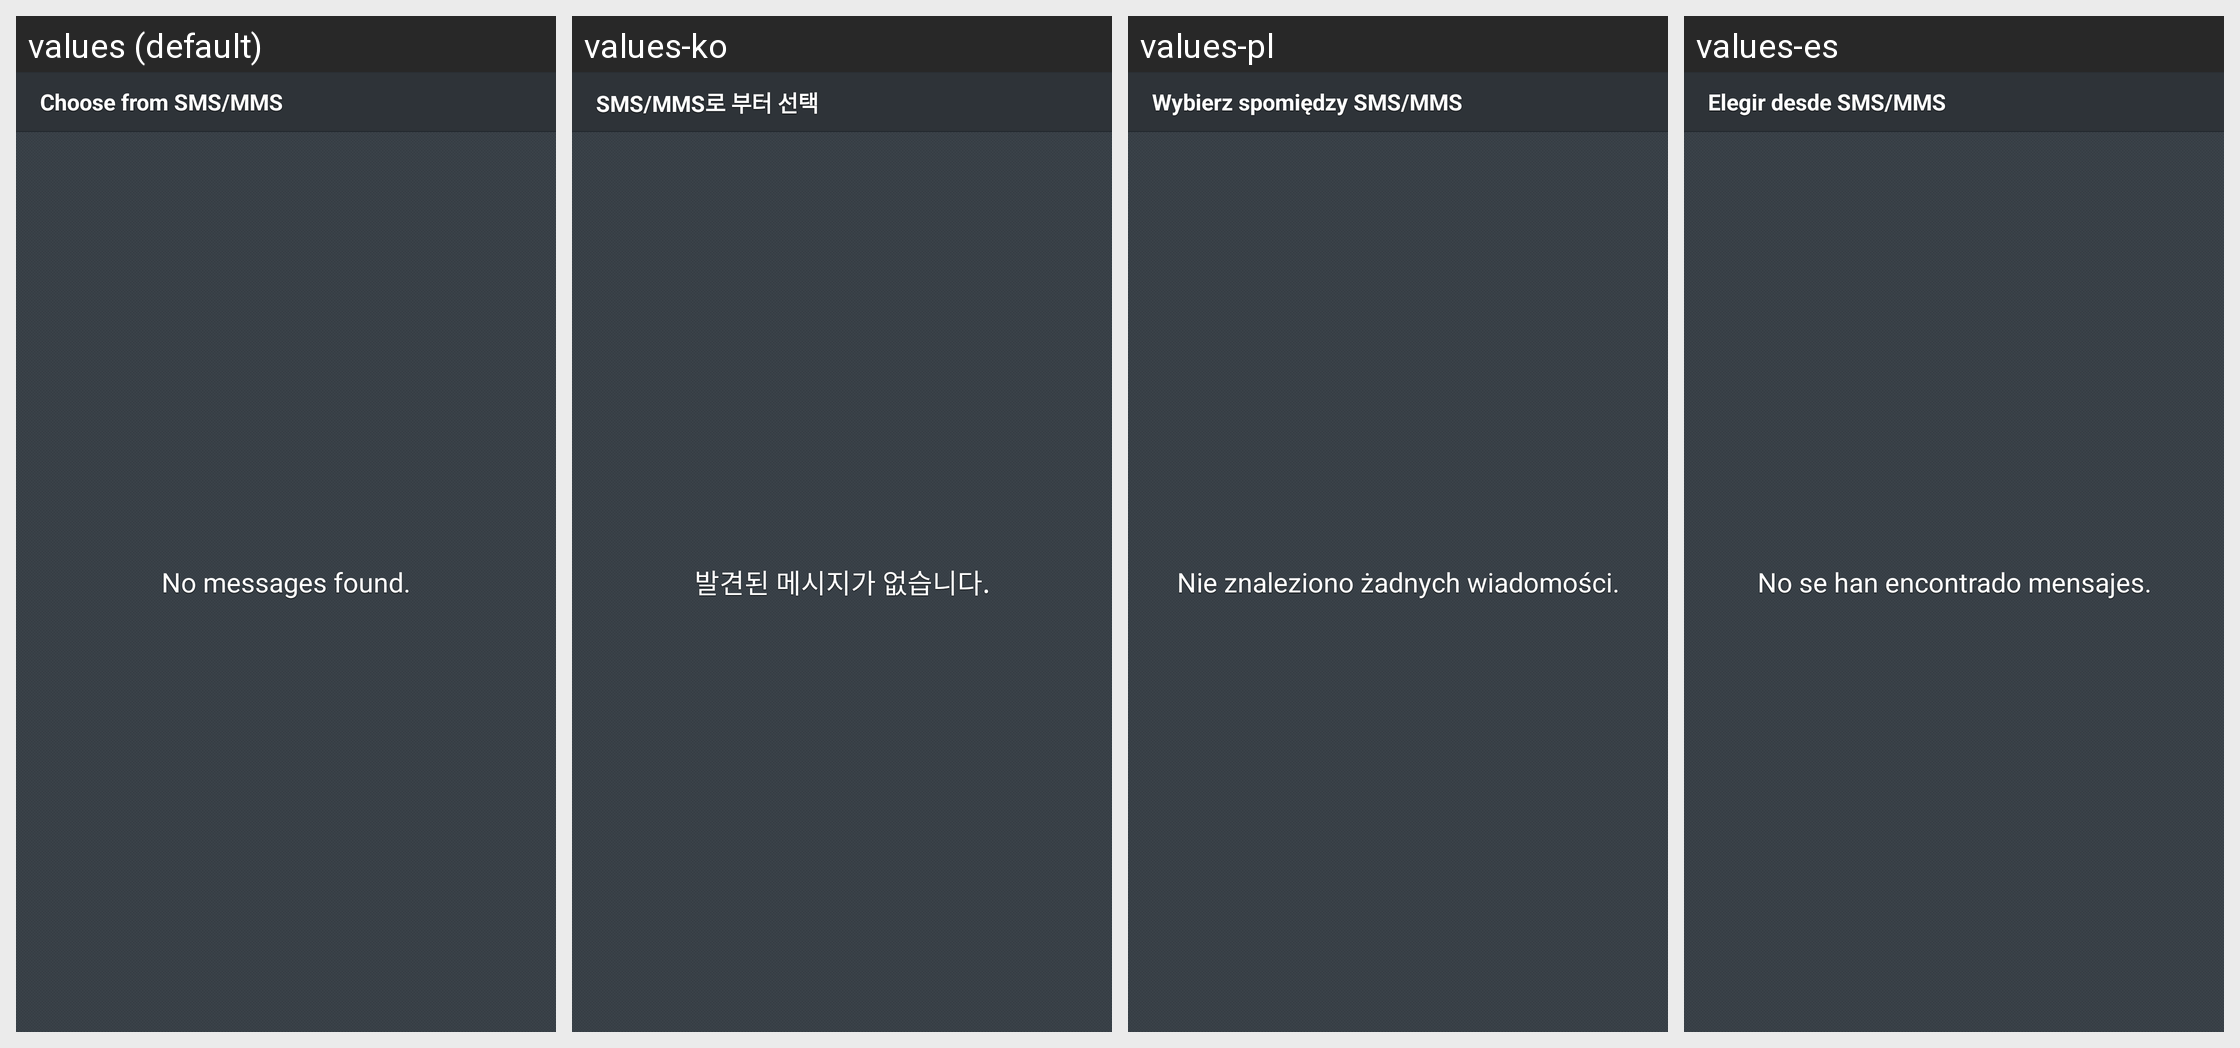

Translations of the strings shown on this Android screen, per locale in the grid:
Android screen res/layout/fragment_filter_contacts_sms_picker.xml rendered under 4 locales, left to right: values (default), values-ko, values-pl, values-es. Device: Nexus 5 (rendered at 1080×1920; each locale shown at half size, 540×960, under a caption strip naming it); theme Theme.Avast.MobileSecurity.
Other locales in the repository, not shown: values-ca, values-cs, values-de, values-fr, values-hu, values-it, values-ja, values-nl, values-pt, values-ru, values-tr, values-vi, values-zh-rCN, values-zh-rTW.
Strings drawn on this screen, with the default value and each locale's value (text and hints the layout hard-codes, and strings that could not be matched under every locale, appear in the picture but are not listed):

l_filter_add_from_sms
  values: Choose from SMS/MMS
  values-ko: SMS/MMS로 부터 선택
  values-pl: Wybierz spomiędzy SMS/MMS
  values-es: Elegir desde SMS/MMS

msg_filter_sms_list_empty
  values: No messages found.
  values-ko: 발견된 메시지가 없습니다.
  values-pl: Nie znaleziono żadnych wiadomości.
  values-es: No se han encontrado mensajes.
